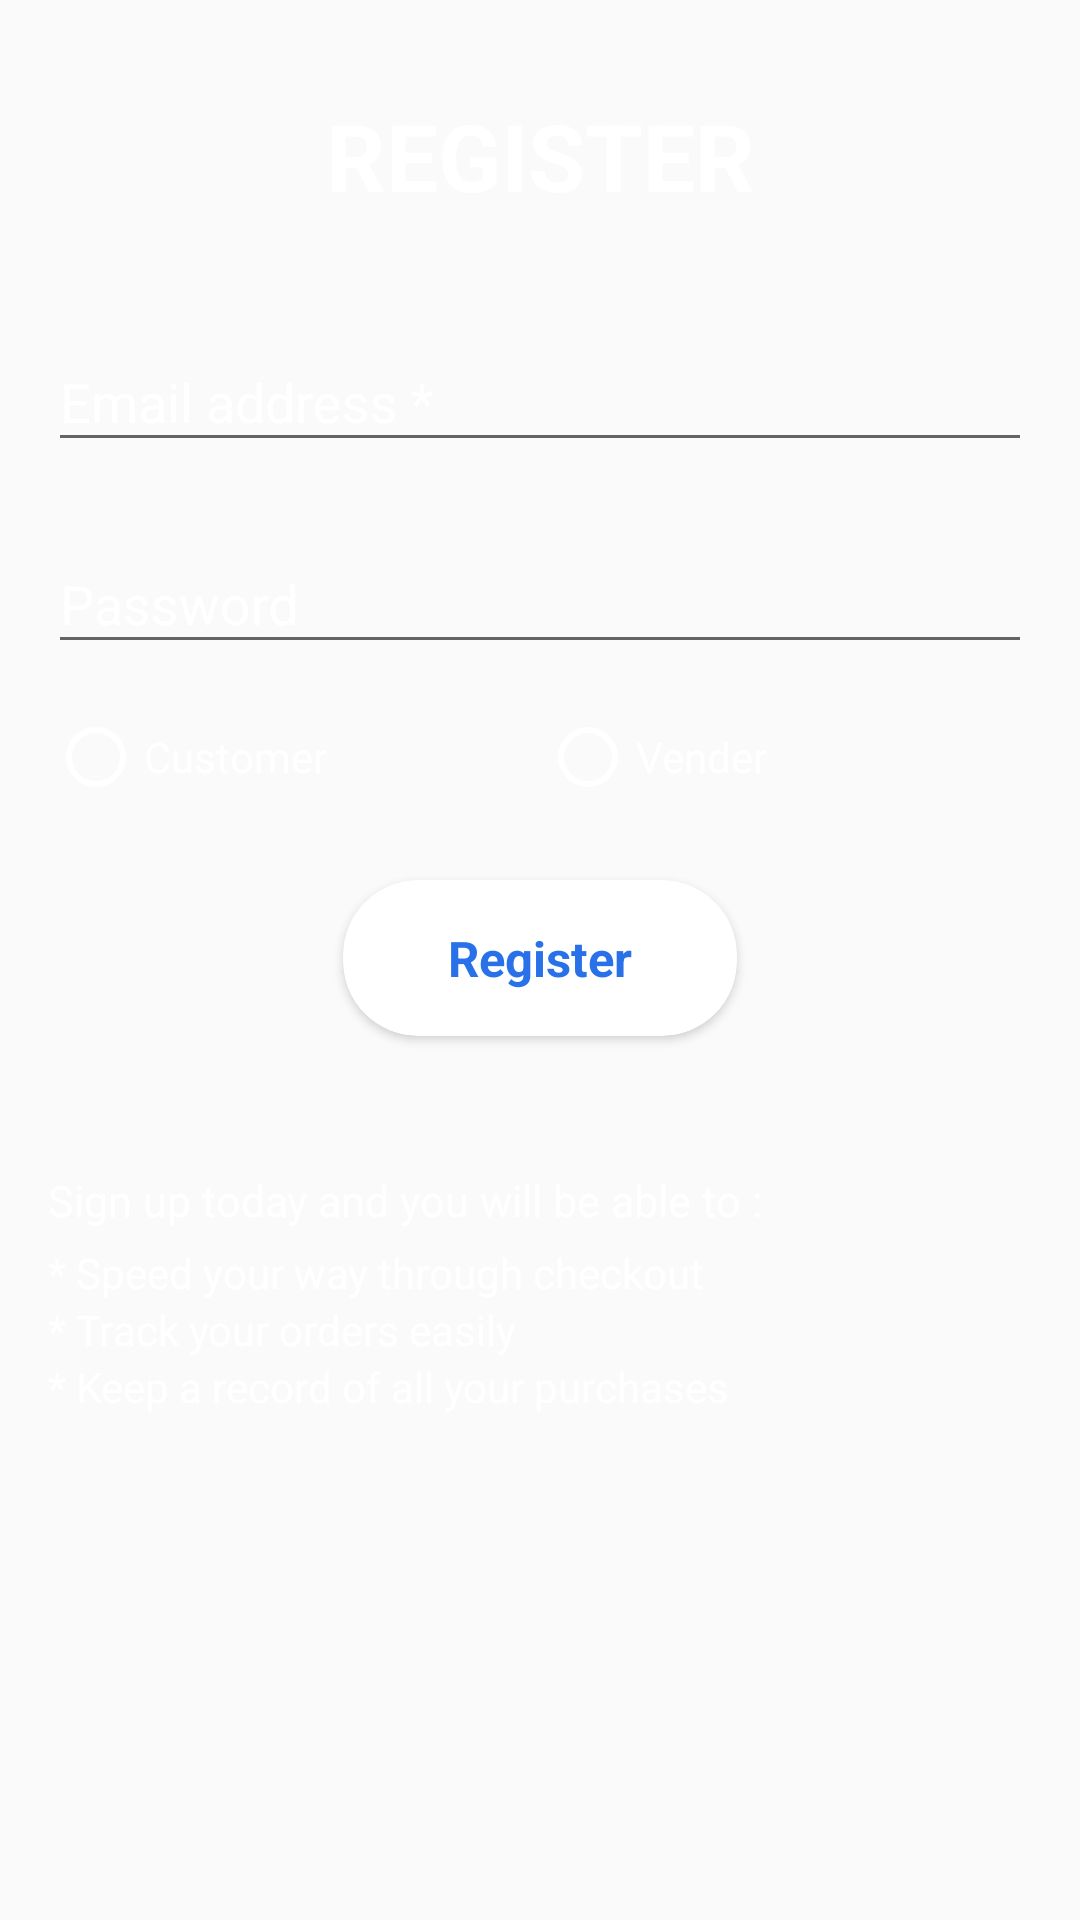

Layout XML and referenced resources for this Android screen:
<!-- AndroidManifest.xml: application theme AppTheme -->
<!-- res/layout/activity_register.xml -->
<?xml version="1.0" encoding="utf-8"?>
<ScrollView xmlns:android="http://schemas.android.com/apk/res/android"
    xmlns:app="http://schemas.android.com/apk/res-auto"
    xmlns:tools="http://schemas.android.com/tools"
    android:layout_width="match_parent"
    android:layout_height="match_parent"
    android:background="@drawable/background_login"
    android:orientation="vertical"
    android:padding="16dp"
    tools:context="com.myself.anjalimishra.zaqon.Activity.Register">
<LinearLayout
    android:layout_width="match_parent"
    android:layout_height="wrap_content"
    android:orientation="vertical">
    <TextView
        android:layout_width="match_parent"
        android:layout_height="wrap_content"
        android:text="REGISTER"
        android:textSize="15pt"
        android:textColor="#fff"
        android:textStyle="bold"
        android:gravity="center"
        android:layout_marginTop="15dp"/>

    <android.support.design.widget.TextInputLayout
        android:layout_width="match_parent"
        android:layout_height="wrap_content"
        android:layout_marginTop="29dp"
        android:textColorHint="#fff">

        <EditText
            android:layout_width="match_parent"
            android:id="@+id/reg_username"
            android:hint="Email address *"
            android:layout_height="wrap_content"
            android:textColor="#fff"
            />


    </android.support.design.widget.TextInputLayout>

    <android.support.design.widget.TextInputLayout
        android:layout_width="match_parent"
        android:layout_height="wrap_content"
        android:layout_marginTop="15dp"
        android:textColorHint="#fff">

        <EditText
            android:layout_width="match_parent"
            android:id="@+id/reg_pasword"
            android:hint="Password"
            android:layout_height="wrap_content"
            android:textColor="#fff"
            />


    </android.support.design.widget.TextInputLayout>

    <RadioGroup
        android:layout_width="match_parent"
        android:layout_height="wrap_content"
        android:orientation="horizontal"
        android:layout_marginTop="15dp"
        android:weightSum="2">

        <RadioButton
        android:layout_width="match_parent"
        android:layout_height="wrap_content"
        android:id="@+id/radio_customer"
            android:buttonTint="#fff"
            android:text="Customer"
            android:layout_weight="1"
        android:textColor="#fff"
        />

        <RadioButton
            android:layout_width="match_parent"
            android:layout_height="wrap_content"
            android:id="@+id/radio_vender"
            android:text="Vender"
            android:layout_weight="1"
            android:buttonTint="#fff"
            android:textColor="#fff"
            />
    </RadioGroup>

    <android.support.v7.widget.CardView
        android:layout_width="wrap_content"
        android:layout_height="wrap_content"
        android:layout_gravity="center"
        android:layout_marginTop="25dp"
        app:cardCornerRadius="25dp">

        <TextView
            android:layout_width="match_parent"
            android:layout_height="wrap_content"
            android:layout_margin="15dp"
            android:gravity="center"
            android:textStyle="bold"
            android:paddingLeft="20dp"
            android:paddingRight="20dp"
            android:id="@+id/tvregis"
            android:text="Register"
            android:textColor="@color/colorPrimaryDark"
            android:textSize="8pt" />
    </android.support.v7.widget.CardView>

    <TextView
        android:id="@+id/textView4"
        android:layout_width="match_parent"
        android:layout_height="wrap_content"
        android:layout_marginTop="45dp"
        android:text="Sign up today and you will be able to :"
        android:textColor="#fff"
        android:textSize="7pt" />

    <TextView
        android:layout_width="match_parent"
        android:layout_height="wrap_content"
        android:text="* Speed your way through checkout"
        android:textColor="#fff"
        android:paddingTop="5dp"/>
    <TextView
        android:layout_width="match_parent"
        android:layout_height="wrap_content"
        android:text="* Track your orders easily"
        android:textColor="#fff"
        />
    <TextView
        android:layout_width="match_parent"
        android:layout_height="wrap_content"
        android:text="* Keep a record of all your purchases"
        android:textColor="#fff"
       />
</LinearLayout>

</ScrollView>
<!-- resources referenced by this layout -->
<resources>
  <color name="colorPrimaryDark">#2871e9</color>
  <style name="AppTheme" parent="Theme.AppCompat.Light.DarkActionBar">
          
          <item name="colorPrimary">@color/colorPrimary</item>
          <item name="colorPrimaryDark">@color/colorPrimaryDark</item>
          <item name="colorAccent">@color/colorAccent</item>
      </style>
  <color name="colorPrimary">#2874f0</color>
  <color name="colorAccent">#FFffff</color>
</resources>
